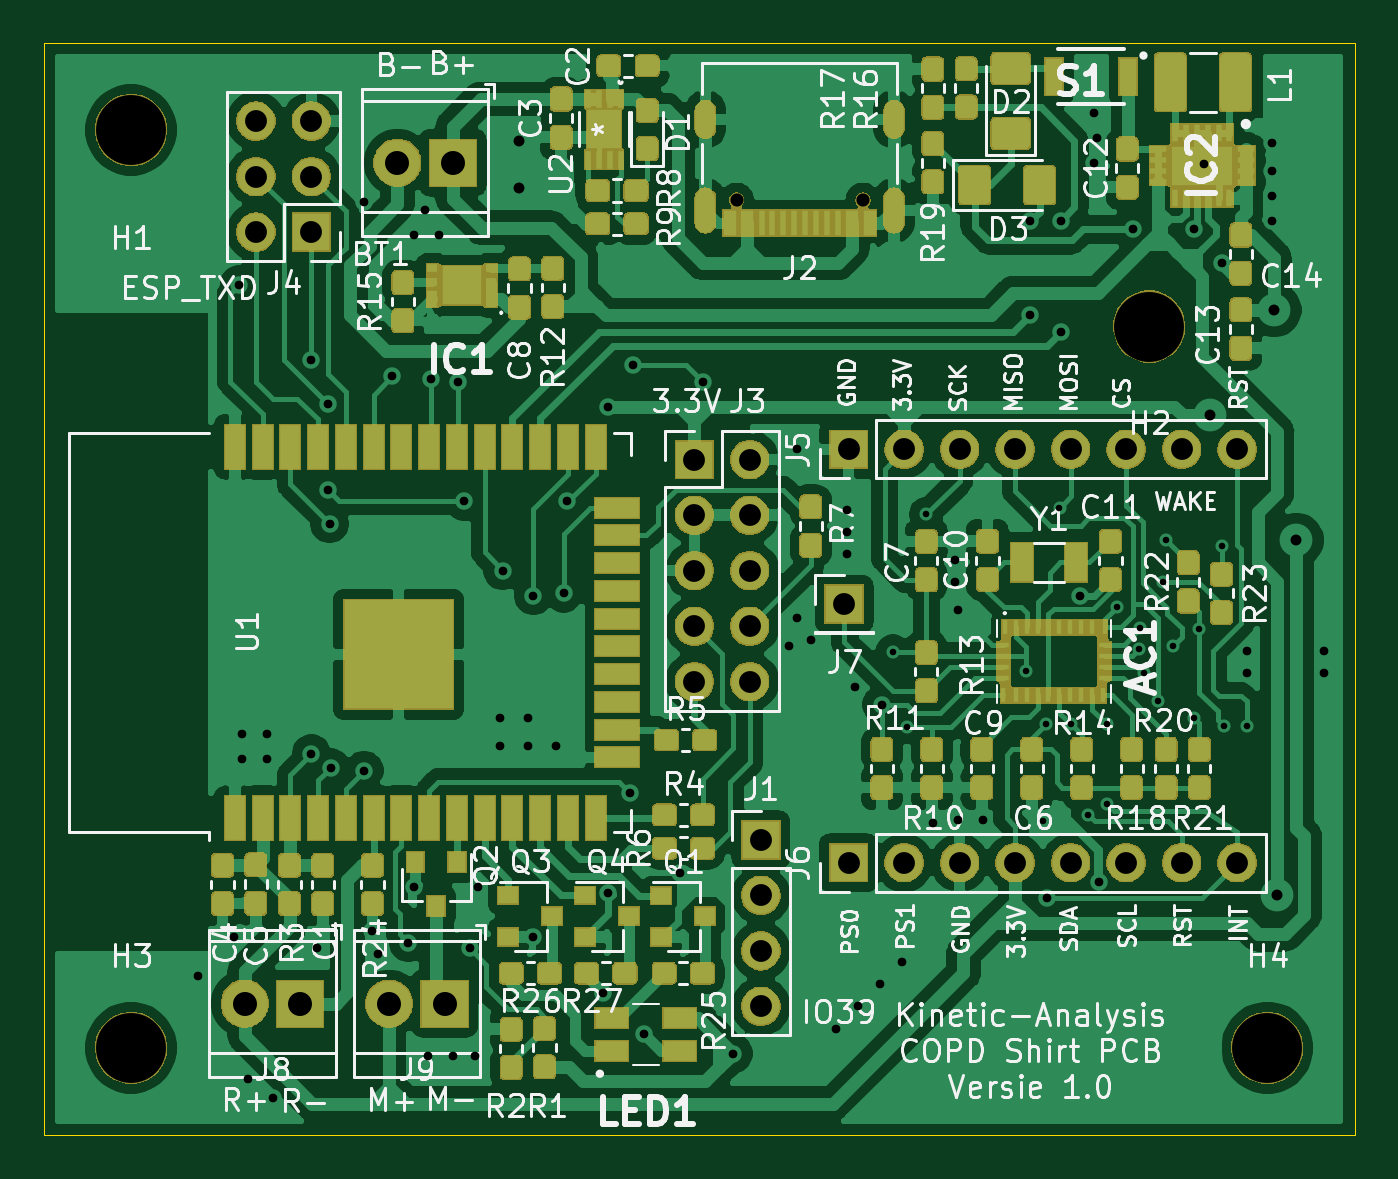
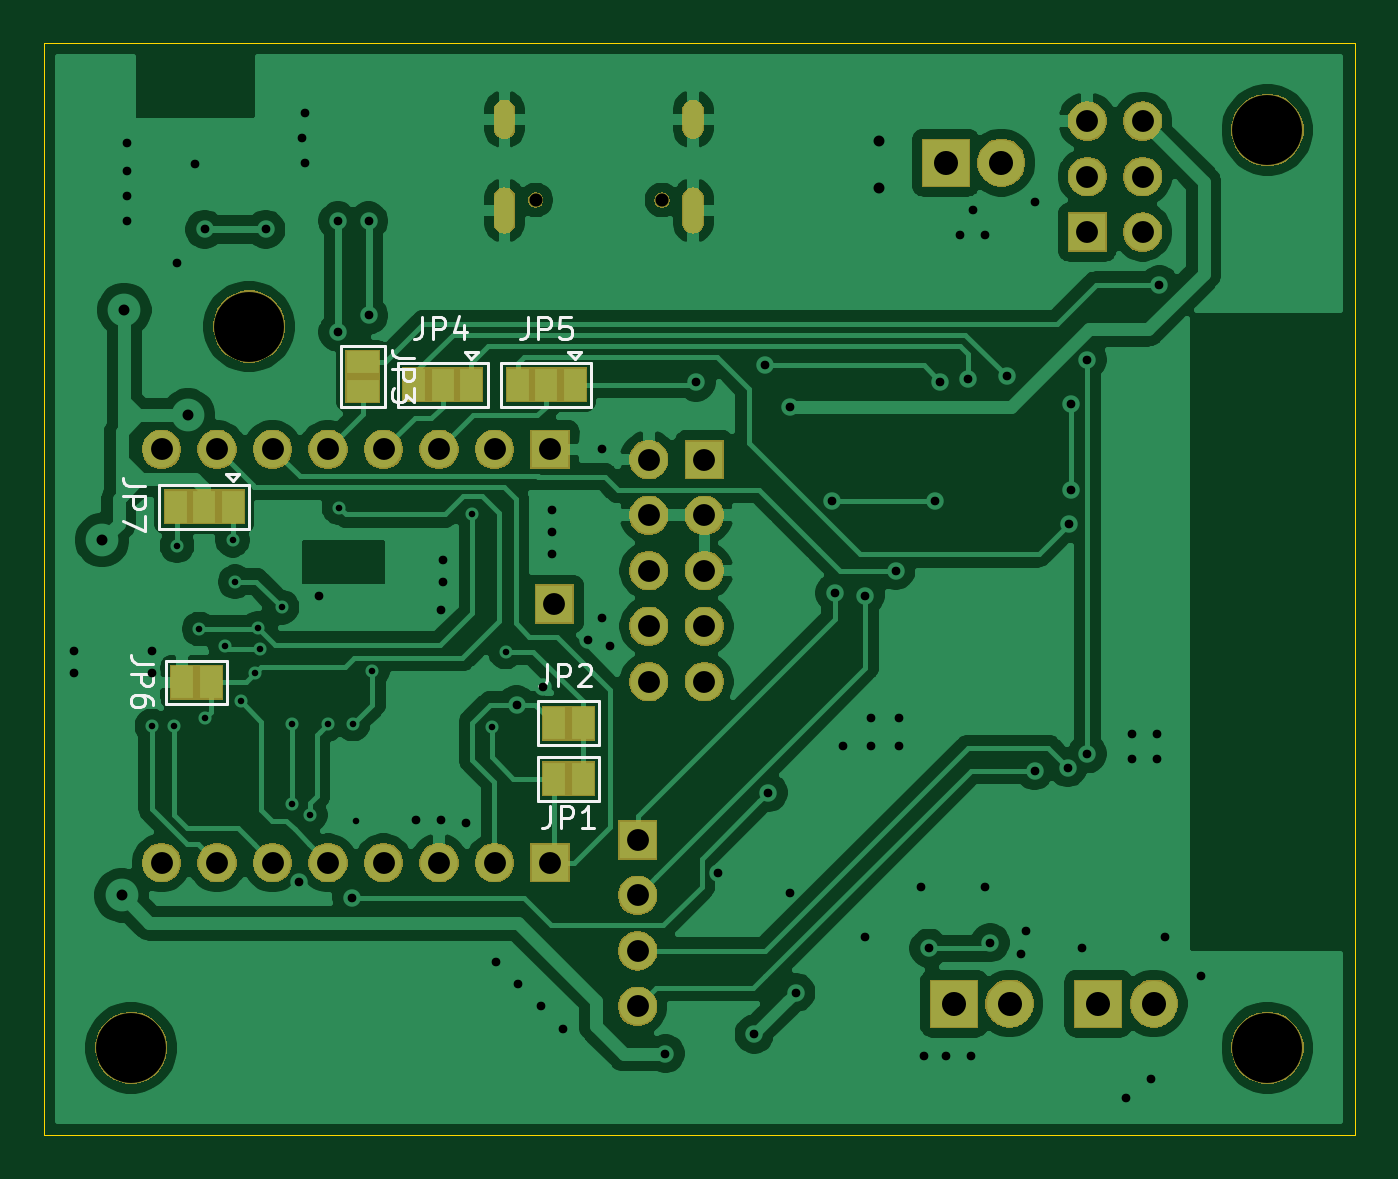
Circuit board: 11 layer files. Board 60.0 x 50.0 mm.
- bottom_copper: Versie1-B_Cu.gbr (117478 bytes)
- bottom_mask: Versie1-B_Mask.gbr (45060 bytes)
- paste: Versie1-B_Paste.gbr (489 bytes)
- bottom_silk: Versie1-B_SilkS.gbr (7300 bytes)
- outline: Versie1-Edge_Cuts.gbr (732 bytes)
- top_copper: Versie1-F_Cu.gbr (349991 bytes)
- top_mask: Versie1-F_Mask.gbr (143868 bytes)
- paste: Versie1-F_Paste.gbr (160686 bytes)
- top_silk: Versie1-F_SilkS.gbr (92701 bytes)
- drill: Versie1-NPTH.drl (390 bytes)
- drill: Versie1-PTH.drl (2794 bytes)

=== bottom_copper: Versie1-B_Cu.gbr (117478 bytes, source omitted) ===
=== bottom_mask: Versie1-B_Mask.gbr (45060 bytes, source omitted) ===
=== paste: Versie1-B_Paste.gbr ===
G04 #@! TF.GenerationSoftware,KiCad,Pcbnew,(5.1.5)-2*
G04 #@! TF.CreationDate,2021-03-13T02:14:36+01:00*
G04 #@! TF.ProjectId,Versie1,56657273-6965-4312-9e6b-696361645f70,rev?*
G04 #@! TF.SameCoordinates,Original*
G04 #@! TF.FileFunction,Paste,Bot*
G04 #@! TF.FilePolarity,Positive*
%FSLAX46Y46*%
G04 Gerber Fmt 4.6, Leading zero omitted, Abs format (unit mm)*
G04 Created by KiCad (PCBNEW (5.1.5)-2) date 2021-03-13 02:14:36*
%MOMM*%
%LPD*%
G04 APERTURE LIST*
G04 APERTURE END LIST*
M02*

=== bottom_silk: Versie1-B_SilkS.gbr (7300 bytes, source omitted) ===
=== outline: Versie1-Edge_Cuts.gbr ===
G04 #@! TF.GenerationSoftware,KiCad,Pcbnew,(5.1.5)-2*
G04 #@! TF.CreationDate,2021-03-13T02:14:36+01:00*
G04 #@! TF.ProjectId,Versie1,56657273-6965-4312-9e6b-696361645f70,rev?*
G04 #@! TF.SameCoordinates,Original*
G04 #@! TF.FileFunction,Profile,NP*
%FSLAX46Y46*%
G04 Gerber Fmt 4.6, Leading zero omitted, Abs format (unit mm)*
G04 Created by KiCad (PCBNEW (5.1.5)-2) date 2021-03-13 02:14:36*
%MOMM*%
%LPD*%
G04 APERTURE LIST*
%ADD10C,0.050000*%
G04 APERTURE END LIST*
D10*
X119000000Y-124000000D02*
X59000000Y-124000000D01*
X119000000Y-123000000D02*
X119000000Y-124000000D01*
X119000000Y-74000000D02*
X119000000Y-123000000D01*
X59000000Y-74000000D02*
X119000000Y-74000000D01*
X59000000Y-124000000D02*
X59000000Y-74000000D01*
M02*

=== top_copper: Versie1-F_Cu.gbr (349991 bytes, source omitted) ===
=== top_mask: Versie1-F_Mask.gbr (143868 bytes, source omitted) ===
=== paste: Versie1-F_Paste.gbr (160686 bytes, source omitted) ===
=== top_silk: Versie1-F_SilkS.gbr (92701 bytes, source omitted) ===
=== drill: Versie1-NPTH.drl ===
M48
; DRILL file {KiCad (5.1.5)-2} date 13-3-2021 02:14:39
; FORMAT={-:-/ absolute / inch / decimal}
; #@! TF.CreationDate,2021-03-13T02:14:39+01:00
; #@! TF.GenerationSoftware,Kicad,Pcbnew,(5.1.5)-2
; #@! TF.FileFunction,NonPlated,1,2,NPTH
FMAT,2
INCH
T1C0.0236
T2C0.1260
%
G90
G05
T1
X3.5712Y-3.1971
X3.7988Y-3.1971
T2
X4.315Y-3.425
X2.4803Y-3.0709
X2.4803Y-4.7244
X4.5276Y-4.7244
T0
M30

=== drill: Versie1-PTH.drl ===
M48
; DRILL file {KiCad (5.1.5)-2} date 13-3-2021 02:14:39
; FORMAT={-:-/ absolute / inch / decimal}
; #@! TF.CreationDate,2021-03-13T02:14:39+01:00
; #@! TF.GenerationSoftware,Kicad,Pcbnew,(5.1.5)-2
; #@! TF.FileFunction,Plated,1,2,PTH
FMAT,2
INCH
T1C0.0118
T2C0.0157
T3C0.0197
T4C0.0236
T5C0.0394
T6C0.0433
%
G90
G05
T1
X3.853Y-4.0112
X3.878Y-4.1462
X3.913Y-3.7637
X4.093Y-4.0462
X4.123Y-4.3162
X4.128Y-4.1412
X4.153Y-3.7512
X4.173Y-4.1412
X4.205Y-4.305
X4.238Y-4.1412
X4.238Y-4.2862
X4.2558Y-3.9308
X4.296Y-4.006
X4.2985Y-3.9685
X4.305Y-4.05
X4.33Y-4.1
X4.3402Y-3.8848
X4.345Y-3.81
X4.3581Y-4.0
X4.395Y-4.13
X4.405Y-3.97
X4.445Y-3.82
X4.45Y-4.145
X4.49Y-4.145
T2
X2.6Y-4.595
X2.665Y-4.525
X2.675Y-3.35
X2.68Y-4.16
X2.68Y-4.205
X2.69Y-4.78
X2.725Y-4.16
X2.725Y-4.205
X2.735Y-4.815
X2.805Y-3.485
X2.805Y-4.195
X2.815Y-4.545
X2.835Y-3.565
X2.835Y-3.72
X2.8377Y-3.78
X2.84Y-4.22
X2.9Y-3.2
X2.9Y-4.225
X2.915Y-4.515
X2.925Y-4.555
X2.95Y-3.515
X2.98Y-4.535
X2.99Y-3.26
X2.99Y-4.435
X3.01Y-3.215
X3.015Y-4.74
X3.02Y-3.52
X3.035Y-3.26
X3.06Y-4.74
X3.07Y-3.525
X3.08Y-3.74
X3.09Y-4.545
X3.1Y-4.74
X3.105Y-4.435
X3.145Y-4.13
X3.145Y-4.18
X3.15Y-3.865
X3.195Y-4.13
X3.195Y-4.18
X3.205Y-3.91
X3.205Y-4.525
X3.245Y-4.18
X3.26Y-3.905
X3.265Y-3.74
X3.33Y-4.625
X3.34Y-3.57
X3.34Y-4.445
X3.38Y-4.265
X3.385Y-3.495
X3.405Y-4.7
X3.47Y-4.41
X3.51Y-3.525
X3.565Y-4.735
X3.665Y-4.0
X3.68Y-3.645
X3.68Y-3.95
X3.705Y-3.99
X3.75Y-4.69
X3.77Y-3.755
X3.77Y-3.795
X3.77Y-3.835
X3.785Y-4.075
X3.79Y-4.65
X3.83Y-4.61
X3.833Y-4.1062
X3.87Y-4.57
X3.925Y-4.32
X3.965Y-3.845
X3.965Y-3.885
X3.97Y-3.935
X3.97Y-4.315
X4.015Y-4.315
X4.1Y-3.235
X4.1Y-3.405
X4.13Y-4.455
X4.155Y-3.235
X4.155Y-3.435
X4.19Y-3.91
X4.215Y-3.04
X4.215Y-3.13
X4.22Y-3.085
X4.225Y-4.4265
X4.285Y-3.25
X4.395Y-3.25
X4.4125Y-3.1325
X4.445Y-3.31
X4.49Y-4.01
X4.49Y-4.05
X4.535Y-3.095
X4.535Y-3.145
X4.535Y-3.19
X4.535Y-3.235
X4.63Y-4.01
X4.63Y-4.05
T3
X3.18Y-3.09
X3.18Y-3.175
X4.425Y-3.585
X4.54Y-3.395
X4.545Y-4.45
X4.58Y-3.81
T5
X3.495Y-3.665
X3.495Y-3.765
X3.495Y-3.865
X3.495Y-3.965
X3.495Y-4.065
X3.595Y-3.665
X3.595Y-3.765
X3.595Y-3.865
X3.595Y-3.965
X3.595Y-4.065
X3.765Y-3.925
X2.705Y-3.055
X2.705Y-3.155
X2.705Y-3.255
X2.805Y-3.055
X2.805Y-3.155
X2.805Y-3.255
X3.773Y-3.6462
X3.873Y-3.6462
X3.973Y-3.6462
X4.073Y-3.6462
X4.173Y-3.6462
X4.273Y-3.6462
X4.373Y-3.6462
X4.473Y-3.6462
X3.615Y-4.35
X3.615Y-4.45
X3.615Y-4.55
X3.615Y-4.65
X3.773Y-4.3912
X3.873Y-4.3912
X3.973Y-4.3912
X4.073Y-4.3912
X4.173Y-4.3912
X4.273Y-4.3912
X4.373Y-4.3912
X4.473Y-4.3912
T6
X2.945Y-4.645
X3.045Y-4.645
X2.96Y-3.13
X3.06Y-3.13
X2.685Y-4.645
X2.785Y-4.645
T4
G00X3.5149Y-3.0361
M15
G01X3.5149Y-3.0676
M16
G05
G00X3.5149Y-3.1943
M15
G01X3.5149Y-3.2376
M16
G05
G00X3.8551Y-3.0361
M15
G01X3.8551Y-3.0676
M16
G05
G00X3.8551Y-3.1943
M15
G01X3.8551Y-3.2376
M16
G05
T0
M30

